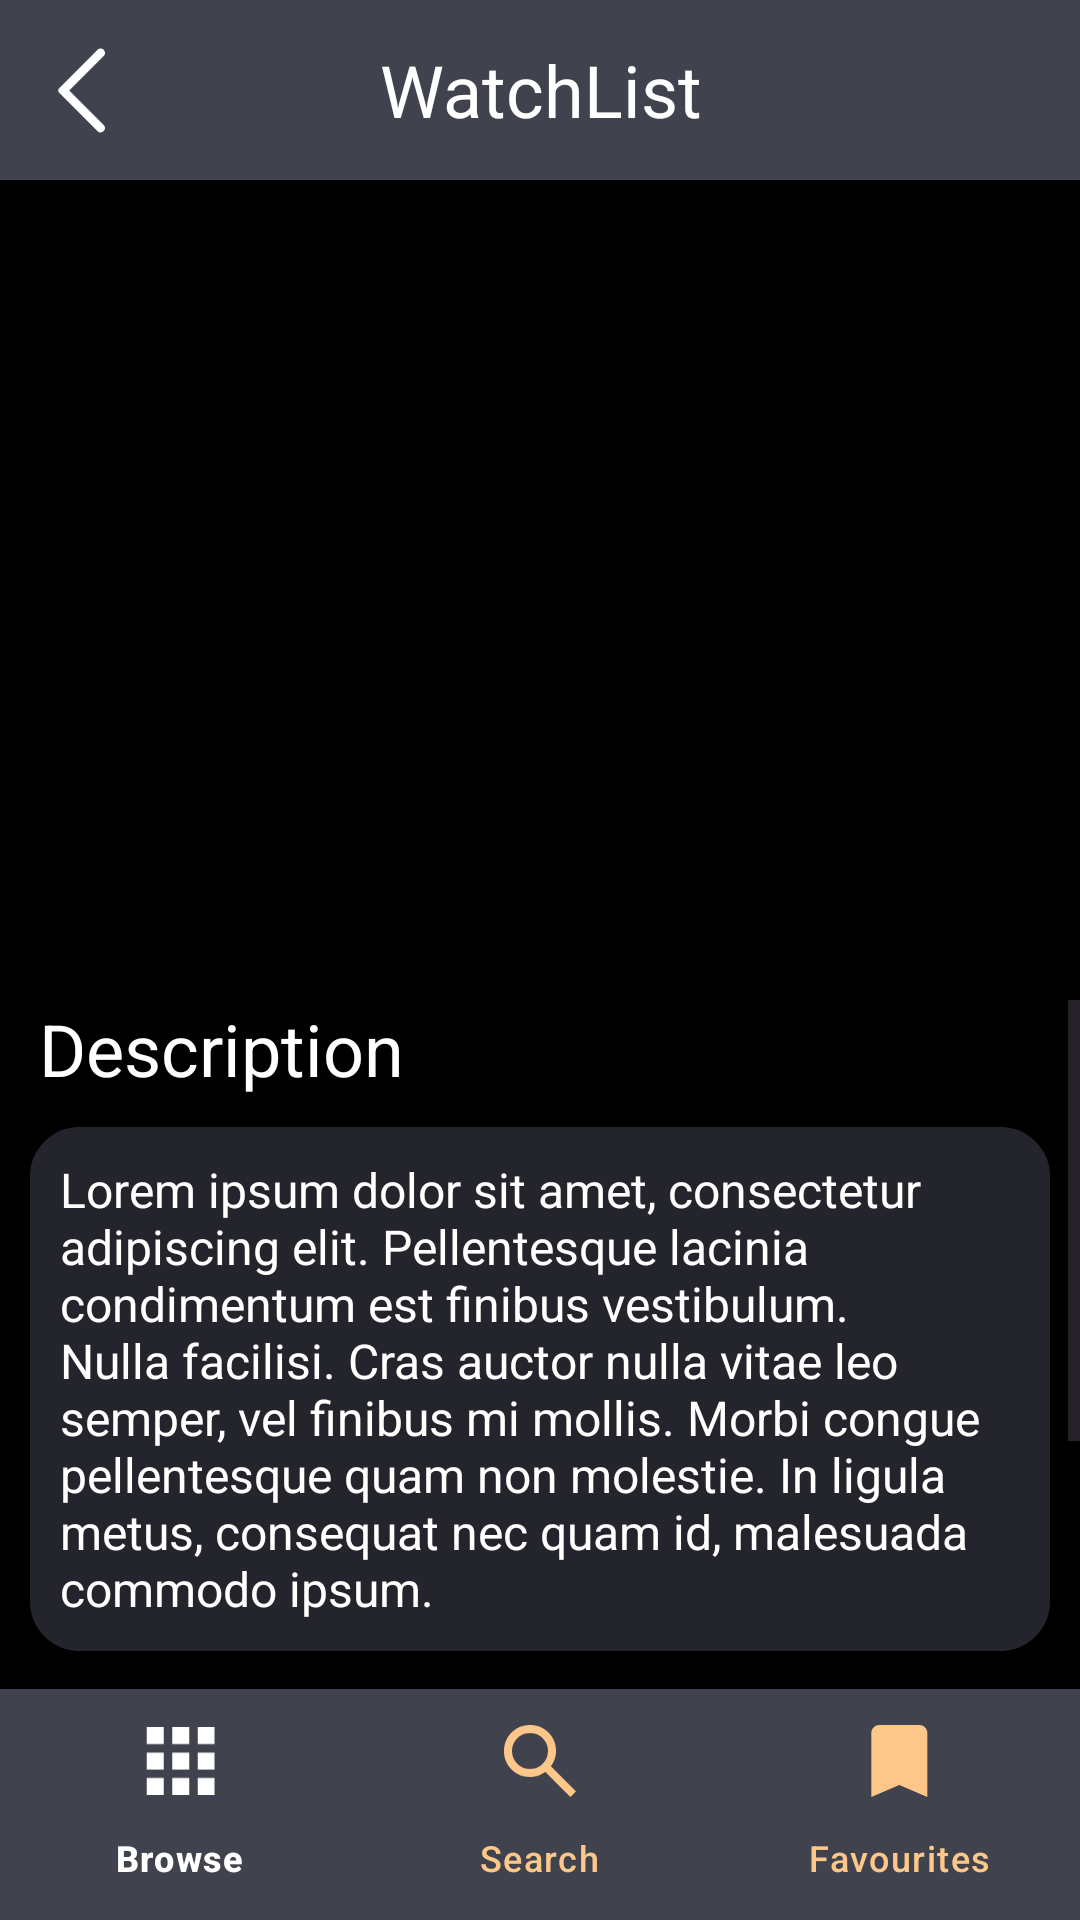

Android layout source for this screen:
<!-- AndroidManifest.xml: application theme Theme.Java_App -->
<!-- res/layout/activity_details.xml -->
<?xml version="1.0" encoding="utf-8"?>
<androidx.constraintlayout.widget.ConstraintLayout
    xmlns:android="http://schemas.android.com/apk/res/android"
    xmlns:tools="http://schemas.android.com/tools"
    xmlns:app="http://schemas.android.com/apk/res-auto"
    android:layout_width="match_parent"
    android:layout_height="match_parent"
    tools:context=".DetailsActivity"
    android:background="@color/black">

  
  <TextView
      android:id="@+id/textView"
      android:layout_width="match_parent"
      android:layout_height="60dp"
      android:background="#40434E"
      android:gravity="center"
      android:text="WatchList"
      android:textColor="@color/white"
      android:textSize="24dp"
      app:layout_constraintBottom_toBottomOf="parent"
      app:layout_constraintStart_toStartOf="parent"
      app:layout_constraintTop_toTopOf="parent"
      app:layout_constraintVertical_bias="0.0"
      android:layout_marginBottom="0dp"/>

  

  

  <ImageButton
      android:id="@+id/backButton"
      android:layout_width="wrap_content"
      android:layout_height="wrap_content"
      android:background="@android:color/transparent"
      android:drawableTint="@color/white"
      android:src="@drawable/arrow_back"
      app:layout_constraintBottom_toBottomOf="@+id/textView"
      app:layout_constraintEnd_toEndOf="@+id/textView"
      app:layout_constraintHorizontal_bias="0.03"
      app:layout_constraintStart_toStartOf="@+id/textView"
      app:layout_constraintTop_toTopOf="@+id/textView"
      app:layout_constraintVertical_bias="0.5"
      />

  <androidx.viewpager.widget.ViewPager
      android:id="@+id/viewPager"
      android:layout_width="match_parent"
      android:layout_height="300dp"
      app:layout_constraintHeight_max="wrap"
      app:layout_constraintEnd_toEndOf="parent"
      app:layout_constraintHorizontal_bias="0.0"
      app:layout_constraintStart_toStartOf="parent"
      app:layout_constraintTop_toBottomOf="@+id/textView" />

  <androidx.constraintlayout.widget.ConstraintLayout
      android:layout_width="match_parent"
      android:layout_height="wrap_content"
      app:layout_constraintBottom_toTopOf="@id/scrollView"
      app:layout_constraintEnd_toEndOf="parent"
      app:layout_constraintHorizontal_bias="0.0"
      app:layout_constraintStart_toStartOf="parent"
      app:layout_constraintTop_toBottomOf="@id/viewPager"
      app:layout_constraintVertical_bias="0.0">

    

    

    <TextView
        android:id="@+id/details_watch_title"
        android:layout_width="wrap_content"
        android:layout_height="wrap_content"
        android:text="Watch"
        android:textColor="@color/white"
        android:textSize="24dp"
        android:layout_marginTop="10dp"
        app:layout_constraintBottom_toBottomOf="parent"
        app:layout_constraintEnd_toEndOf="parent"
        app:layout_constraintHorizontal_bias="0.049"
        app:layout_constraintStart_toStartOf="parent"
        app:layout_constraintTop_toTopOf="parent"
        app:layout_constraintVertical_bias="0.076" />

    <TextView
        android:id="@+id/details_price_title"
        android:layout_width="wrap_content"
        android:layout_height="wrap_content"
        android:layout_marginTop="4dp"
        android:text="Price"
        android:textColor="@color/white"
        android:textSize="18dp"
        app:layout_constraintBottom_toBottomOf="parent"
        app:layout_constraintEnd_toEndOf="parent"
        app:layout_constraintHorizontal_bias="0.045"
        app:layout_constraintStart_toStartOf="parent"
        app:layout_constraintTop_toBottomOf="@+id/details_watch_title"
        app:layout_constraintVertical_bias="0.0" />

    <Button
        android:id="@+id/favoriteButton"
        style="@style/Widget.Material3.Button.OutlinedButton.Icon"
        android:layout_width="wrap_content"
        android:layout_height="wrap_content"
        android:backgroundTint="@android:color/transparent"
        android:text="Favourite"
        android:textColor="@color/orange_accent"
        app:icon="@drawable/favourites_icon"
        app:iconTint="@color/orange_accent"
        app:layout_constraintBottom_toBottomOf="parent"
        app:layout_constraintEnd_toEndOf="parent"
        app:layout_constraintHorizontal_bias="0.941"
        app:layout_constraintStart_toStartOf="parent"
        app:layout_constraintTop_toTopOf="parent"
        app:strokeColor="@color/orange_accent"
        app:strokeWidth="1.5dp" />


  </androidx.constraintlayout.widget.ConstraintLayout>

  <ScrollView
      android:id="@+id/scrollView"
      android:layout_width="match_parent"
      android:layout_height="230dp"
      android:background="#000000"
      app:layout_constraintBottom_toTopOf="@+id/bottomNavigationBar"
      app:layout_constraintEnd_toEndOf="@id/bottomNavigationBar"
      app:layout_constraintHorizontal_bias="0.0"
      app:layout_constraintStart_toStartOf="parent"

      app:layout_constraintTop_toBottomOf="@+id/viewPager"
      app:layout_constraintVertical_bias="0.997">

    <LinearLayout
        android:layout_width="wrap_content"
        android:layout_height="wrap_content"
        android:layout_marginLeft="10dp"
        android:layout_marginRight="10dp"
        android:orientation="vertical">

      
      <TextView
          android:id="@+id/description_title"
          android:layout_width="match_parent"
          android:layout_height="wrap_content"
          android:layout_marginLeft="3dp"
          android:layout_marginBottom="10dp"
          android:text="Description"
          android:textColor="@color/white"
          android:textSize="24dp" />

      
      <TextView
          android:id="@+id/description_content"
          android:layout_width="match_parent"
          android:layout_height="wrap_content"
          android:layout_marginBottom="10dp"
          android:background="@drawable/grey_background"
          android:padding="10dp"
          android:text="Lorem ipsum dolor sit amet, consectetur adipiscing elit. Pellentesque lacinia condimentum est finibus vestibulum.  Nulla facilisi. Cras auctor nulla vitae leo semper, vel finibus mi mollis. Morbi congue pellentesque quam non molestie. In ligula metus, consequat nec quam id, malesuada commodo ipsum. "
          android:textColor="@color/white"
          android:textSize="16dp" />

      
      <TextView
          android:id="@+id/categories_title"
          android:layout_width="match_parent"
          android:layout_height="wrap_content"
          android:layout_marginLeft="3dp"
          android:layout_marginBottom="10dp"
          android:text="Categories"
          android:textColor="@color/white"
          android:textSize="24dp" />

      
      <com.google.android.material.chip.ChipGroup
          android:id="@+id/chipGroup"
          android:layout_width="match_parent"
          android:layout_height="wrap_content"
          android:layout_marginBottom="10dp"
          android:background="@drawable/grey_background"
          app:chipSpacingHorizontal="5dp">

        <com.google.android.material.chip.Chip
            android:id="@+id/brand_chip"
            android:layout_width="wrap_content"
            android:layout_height="wrap_content"
            android:layout_marginLeft="10dp"
            android:text="Brand"
            android:textColor="@color/white"
            app:chipBackgroundColor="@color/black"
            app:chipIcon="@drawable/style_icon"
            app:chipIconTint="@color/orange_accent" />

        <com.google.android.material.chip.Chip
            android:id="@+id/type_chip"
            android:layout_width="wrap_content"
            android:layout_height="wrap_content"
            android:text="Type"
            android:textColor="@color/white"
            app:chipBackgroundColor="@color/black"
            app:chipIcon="@drawable/watch_icon"
            app:chipIconTint="@color/orange_accent" />

        <com.google.android.material.chip.Chip
            android:id="@+id/movement_chip"
            android:layout_width="wrap_content"
            android:layout_height="wrap_content"
            android:text="Movement"
            android:textColor="@color/white"
            app:chipBackgroundColor="@color/black"
            app:chipIcon="@drawable/watch_icon"
            app:chipIconTint="@color/orange_accent" />

      </com.google.android.material.chip.ChipGroup>

      
      <TextView
          android:id="@+id/Likes_title"
          android:layout_width="match_parent"
          android:layout_height="wrap_content"
          android:text="You May Also Like:"
          android:textColor="@color/white"
          android:textSize="24dp" />


      
      

      <androidx.recyclerview.widget.RecyclerView
          android:id="@+id/topPicksRecyclerView"
          android:layout_width="wrap_content"
          android:layout_height="wrap_content"
          android:scrollbars="horizontal"
          app:layout_constraintBottom_toBottomOf="parent"
          app:layout_constraintEnd_toEndOf="parent"
          app:layout_constraintHorizontal_bias="0.498"
          app:layout_constraintStart_toStartOf="parent"
          app:layout_constraintTop_toTopOf="parent"
          app:layout_constraintVertical_bias="0.111" />

      <View
          android:layout_width="wrap_content"
          android:layout_height="wrap_content"
          android:background="@color/white" />

    </LinearLayout>

  </ScrollView>

  <com.google.android.material.bottomnavigation.BottomNavigationView
      android:id="@+id/bottomNavigationBar"
      android:layout_width="match_parent"
      android:layout_height="77dp"
      app:itemBackground="@color/grey"
      app:itemIconTint="@drawable/navigation_bar_selector"
      app:itemTextColor="@drawable/navigation_bar_selector"
      app:layout_constraintBottom_toBottomOf="parent"
      app:layout_constraintTop_toTopOf="parent"
      app:layout_constraintVertical_bias="1.0"
      app:menu="@menu/menu_navigation_bar"
      tools:layout_editor_absoluteX="0dp"/>


</androidx.constraintlayout.widget.ConstraintLayout>
<!-- resources referenced by this layout -->
<resources>
  <color name="black">#FF000000</color>
  <color name="grey">#40434E</color>
  <color name="orange_accent">#FEC78A</color>
  <color name="white">#FFFFFFFF</color>
  <!-- drawable arrow_back (drawable) -->
  <vector xmlns:android="http://schemas.android.com/apk/res/android"
      android:width="35dp"
      android:height="35dp"
      android:viewportWidth="960"
      android:viewportHeight="960">
    <path
        android:fillColor="@android:color/white"
        android:pathData="M627,852L276,501Q271,496 269,491Q267,486 267,480Q267,474 269,469Q271,464 276,459L627,108Q638,97 655,97Q672,97 683,108Q695,120 695,136.5Q695,153 683,165L368,480L683,795Q696,808 695,824Q694,840 683,851Q671,863 654.5,863Q638,863 627,852Z"/>
  </vector>
  <!-- drawable favourites_icon (drawable) -->
  <vector xmlns:android="http://schemas.android.com/apk/res/android"
      android:width="15dp"
      android:height="18dp"
      android:viewportWidth="15"
      android:viewportHeight="18">
    <path
        android:pathData="M0.333,18V2C0.333,1.45 0.529,0.979 0.921,0.587C1.314,0.195 1.784,-0.001 2.333,0H12.333C12.884,0 13.354,0.196 13.747,0.588C14.139,0.98 14.334,1.451 14.333,2V18L7.333,15L0.333,18Z"
        android:fillColor="#FEC78A"/>
  </vector>
  <!-- drawable grey_background (drawable) -->
  <?xml version="1.0" encoding="utf-8"?>
  <shape xmlns:android="http://schemas.android.com/apk/res/android">
      <solid android:color="#24252C"/>
      <stroke android:width="3dp" android:color="#24252C" />
      <corners android:radius="15dp"/>
      <padding android:left="0dp" android:top="0dp" android:right="0dp" android:bottom="0dp" />
  </shape>
  <!-- drawable navigation_bar_selector (drawable) -->
  <?xml version="1.0" encoding="utf-8"?>
  <selector xmlns:android="http://schemas.android.com/apk/res/android">
  
      <item
          android:state_selected="true"
          android:color = "@color/white"
  
          >
              <shape android:shape="rectangle">
                      <solid android:color="@color/grey"/>
              </shape>
      </item>
  
      <item
          android:state_selected="false"
          android:color = "@color/orange_accent">
      </item>
  
  </selector>
  <style name="Theme.Java_App" parent="Base.Theme.Java_App" />
  <style name="Base.Theme.Java_App" parent="Theme.Material3.DayNight.NoActionBar">
          
          
      </style>
</resources>
